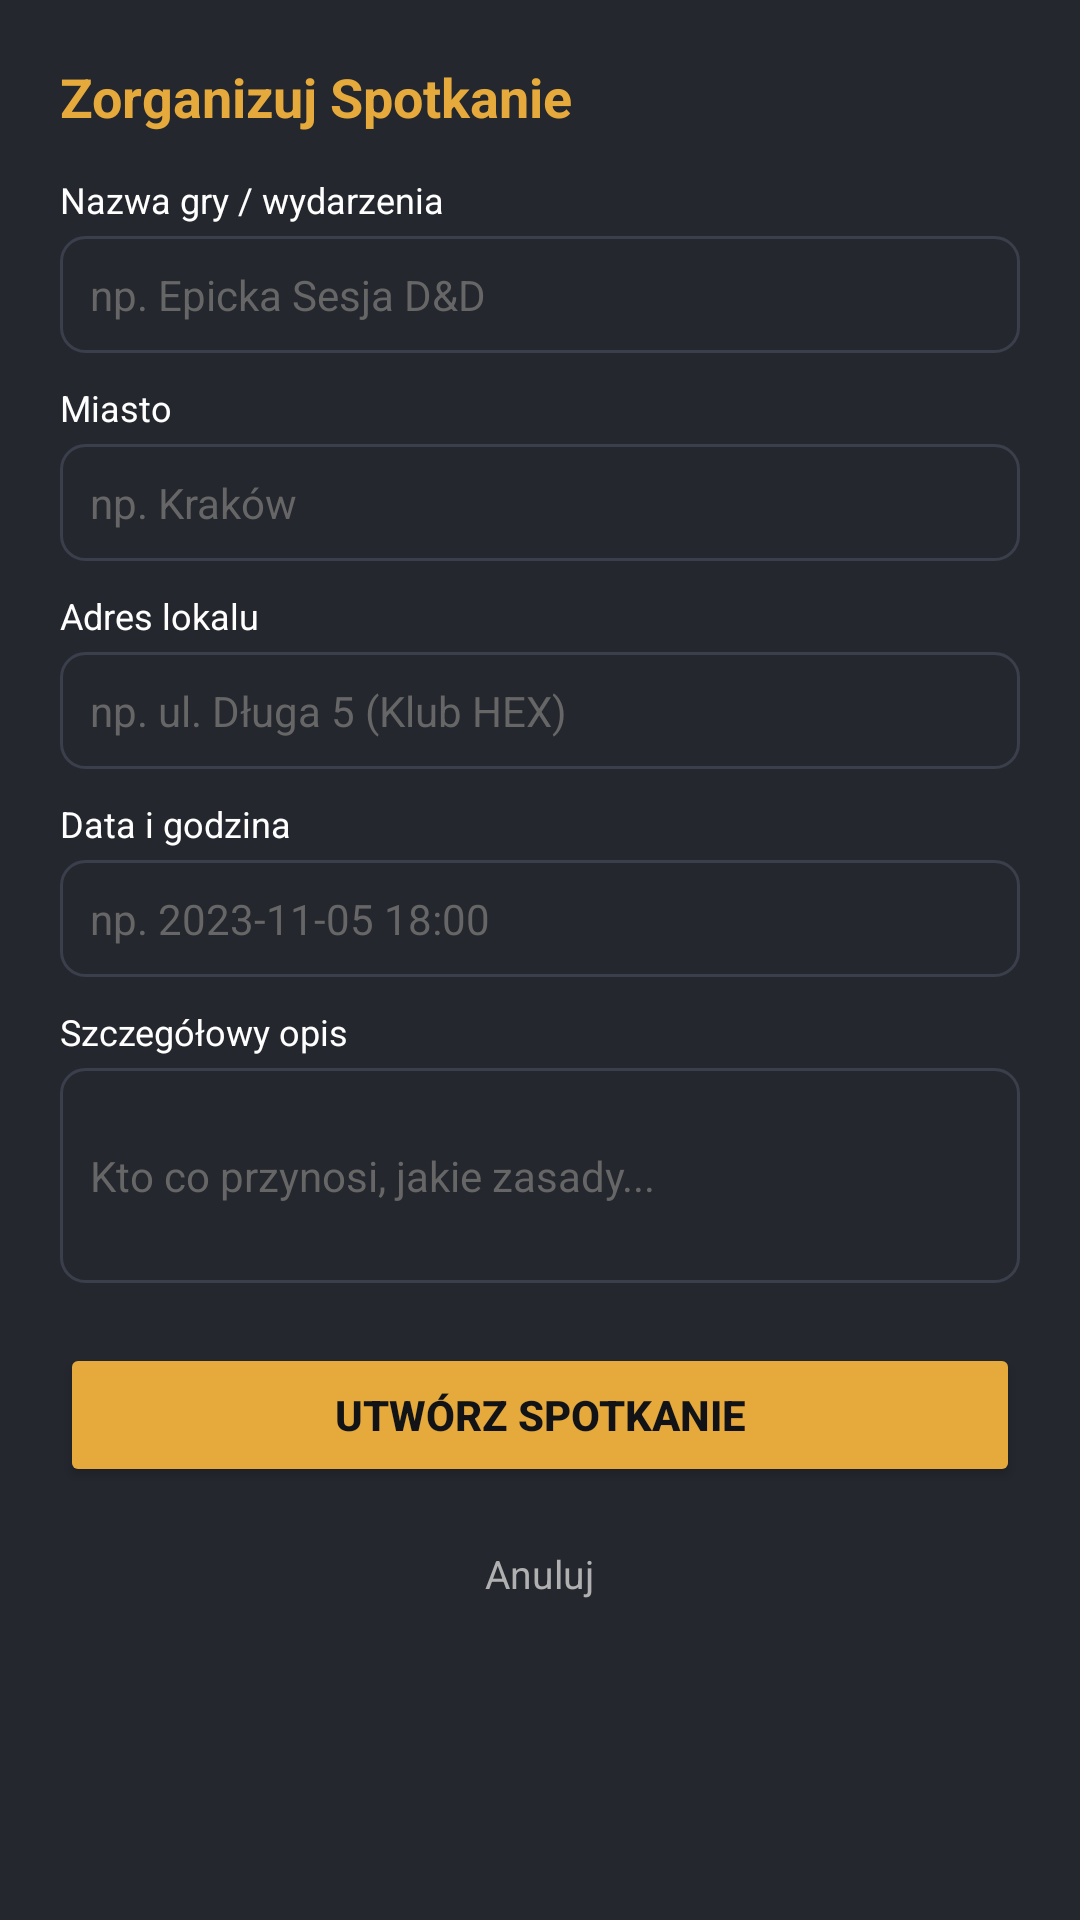

Android layout source for this screen:
<!-- AndroidManifest.xml: application theme Theme.GuildBoard -->
<!-- res/layout/dialog_create_event.xml -->
<?xml version="1.0" encoding="utf-8"?>
<ScrollView xmlns:android="http://schemas.android.com/apk/res/android"
    android:layout_width="match_parent"
    android:layout_height="wrap_content"
    android:background="@color/card_dark">

    <LinearLayout
        android:layout_width="match_parent"
        android:layout_height="wrap_content"
        android:orientation="vertical"
        android:padding="20dp">

        <TextView
            android:layout_width="wrap_content"
            android:layout_height="wrap_content"
            android:text="Zorganizuj Spotkanie"
            android:textColor="@color/accent_gold"
            android:textSize="18sp"
            android:textStyle="bold" />

        <TextView
            android:layout_width="wrap_content"
            android:layout_height="wrap_content"
            android:layout_marginTop="14dp"
            android:text="Nazwa gry / wydarzenia"
            android:textColor="@color/text_white"
            android:textSize="12sp" />
        <EditText
            android:id="@+id/etEventTitle"
            android:layout_width="match_parent"
            android:layout_height="wrap_content"
            android:layout_marginTop="4dp"
            android:background="@drawable/bg_input_field"
            android:hint="np. Epicka Sesja D&amp;D"
            android:inputType="text"
            android:padding="10dp"
            android:textColor="@color/text_white"
            android:textColorHint="@color/text_hint"
            android:textSize="14sp" />

        <TextView
            android:layout_width="wrap_content"
            android:layout_height="wrap_content"
            android:layout_marginTop="10dp"
            android:text="Miasto"
            android:textColor="@color/text_white"
            android:textSize="12sp" />
        <EditText
            android:id="@+id/etEventCity"
            android:layout_width="match_parent"
            android:layout_height="wrap_content"
            android:layout_marginTop="4dp"
            android:background="@drawable/bg_input_field"
            android:hint="np. Kraków"
            android:inputType="text"
            android:padding="10dp"
            android:textColor="@color/text_white"
            android:textColorHint="@color/text_hint"
            android:textSize="14sp" />

        <TextView
            android:layout_width="wrap_content"
            android:layout_height="wrap_content"
            android:layout_marginTop="10dp"
            android:text="Adres lokalu"
            android:textColor="@color/text_white"
            android:textSize="12sp" />
        <EditText
            android:id="@+id/etEventAddress"
            android:layout_width="match_parent"
            android:layout_height="wrap_content"
            android:layout_marginTop="4dp"
            android:background="@drawable/bg_input_field"
            android:hint="np. ul. Długa 5 (Klub HEX)"
            android:inputType="text"
            android:padding="10dp"
            android:textColor="@color/text_white"
            android:textColorHint="@color/text_hint"
            android:textSize="14sp" />

        <TextView
            android:layout_width="wrap_content"
            android:layout_height="wrap_content"
            android:layout_marginTop="10dp"
            android:text="Data i godzina"
            android:textColor="@color/text_white"
            android:textSize="12sp" />
        <EditText
            android:id="@+id/etEventDateTime"
            android:layout_width="match_parent"
            android:layout_height="wrap_content"
            android:layout_marginTop="4dp"
            android:background="@drawable/bg_input_field"
            android:hint="np. 2023-11-05 18:00"
            android:inputType="text"
            android:padding="10dp"
            android:textColor="@color/text_white"
            android:textColorHint="@color/text_hint"
            android:textSize="14sp" />

        <TextView
            android:layout_width="wrap_content"
            android:layout_height="wrap_content"
            android:layout_marginTop="10dp"
            android:text="Szczegółowy opis"
            android:textColor="@color/text_white"
            android:textSize="12sp" />
        <EditText
            android:id="@+id/etEventDesc"
            android:layout_width="match_parent"
            android:layout_height="wrap_content"
            android:layout_marginTop="4dp"
            android:background="@drawable/bg_input_field"
            android:hint="Kto co przynosi, jakie zasady..."
            android:inputType="textMultiLine"
            android:minLines="3"
            android:padding="10dp"
            android:textColor="@color/text_white"
            android:textColorHint="@color/text_hint"
            android:textSize="14sp" />

        <Button
            android:id="@+id/btnDoCreateEvent"
            android:layout_width="match_parent"
            android:layout_height="wrap_content"
            android:layout_marginTop="20dp"
            android:backgroundTint="@color/accent_gold"
            android:text="Utwórz spotkanie"
            android:textColor="@color/bg_dark"
            android:textStyle="bold" />

        <TextView
            android:id="@+id/tvCloseCreateEvent"
            android:layout_width="wrap_content"
            android:layout_height="wrap_content"
            android:layout_gravity="center_horizontal"
            android:layout_marginTop="12dp"
            android:padding="8dp"
            android:text="Anuluj"
            android:textColor="@color/text_muted"
            android:textSize="13sp" />

    </LinearLayout>

</ScrollView>
<!-- resources referenced by this layout -->
<resources>
  <color name="accent_gold">#E5A93C</color>
  <color name="bg_dark">#121316</color>
  <color name="card_dark">#24272E</color>
  <color name="text_hint">#666666</color>
  <color name="text_muted">#B0B0B0</color>
  <color name="text_white">#FFFFFF</color>
  <!-- drawable bg_input_field (drawable) -->
  <?xml version="1.0" encoding="utf-8"?>
  <shape xmlns:android="http://schemas.android.com/apk/res/android"
      android:shape="rectangle">
      <solid android:color="#24272E" />
      <corners android:radius="8dp" />
      <stroke android:width="1dp" android:color="#3A3F4B" />
  </shape>
  <style name="Theme.GuildBoard" parent="Base.Theme.GuildBoard" />
  <style name="Base.Theme.GuildBoard" parent="Theme.Material3.DayNight.NoActionBar">
          
          <item name="colorPrimary">@color/accent_gold</item>
          <item name="colorOnPrimary">@color/bg_dark</item>
          <item name="colorSurface">@color/surface_dark</item>
          <item name="colorSurfaceContainer">@color/card_dark</item>
          <item name="colorSurfaceContainerHigh">@color/card_dark</item>
          <item name="colorOnSurface">@color/text_white</item>
          <item name="android:statusBarColor">@color/surface_dark</item>
          <item name="android:windowBackground">@color/bg_dark</item>
  
          
          <item name="popupTheme">@style/CustomPopupMenuTheme</item>
          <item name="android:popupTheme">@style/CustomPopupMenuTheme</item>
  
          
          <item name="android:datePickerDialogTheme">@style/CustomPickerTheme</item>
          <item name="android:timePickerDialogTheme">@style/CustomPickerTheme</item>
      </style>
  <color name="surface_dark">#1A1C20</color>
  <style name="CustomPopupMenuTheme" parent="Theme.AppCompat.NoActionBar">
          <item name="android:colorBackground">@color/card_dark</item>
          <item name="colorBackgroundFloating">@color/card_dark</item>
          <item name="colorSurface">@color/card_dark</item>
          <item name="colorSurfaceContainer">@color/card_dark</item>
          <item name="android:itemBackground">@color/card_dark</item>
          <item name="android:textColorPrimary">@color/text_white</item>
          <item name="android:textColor">@color/text_white</item>
          <item name="android:textColorSecondary">@color/accent_gold</item>
      </style>
  <style name="CustomPickerTheme" parent="Theme.Material3.DayNight.Dialog">
          <item name="colorPrimary">@color/accent_gold</item>
          <item name="colorOnPrimary">@color/bg_dark</item>
          <item name="colorSurface">@color/card_dark</item>
          <item name="colorOnSurface">@color/text_white</item>
          <item name="colorSurfaceVariant">@color/surface_dark</item>
          <item name="colorOnSurfaceVariant">@color/text_white</item>
  
          <item name="android:windowBackground">@color/card_dark</item>
          <item name="android:colorBackground">@color/card_dark</item>
          <item name="android:textColorPrimary">@color/text_white</item>
          <item name="android:textColorSecondary">@color/text_muted</item>
          <item name="android:textColor">@color/text_white</item>
  
          
          <item name="android:timePickerStyle">@style/CustomTimePickerStyle</item>
      </style>
  <style name="CustomTimePickerStyle" parent="android:Widget.Material.TimePicker">
          <item name="android:numbersBackgroundColor">@color/surface_dark</item>
          <item name="android:numbersTextColor">@color/text_white</item>
      </style>
</resources>
